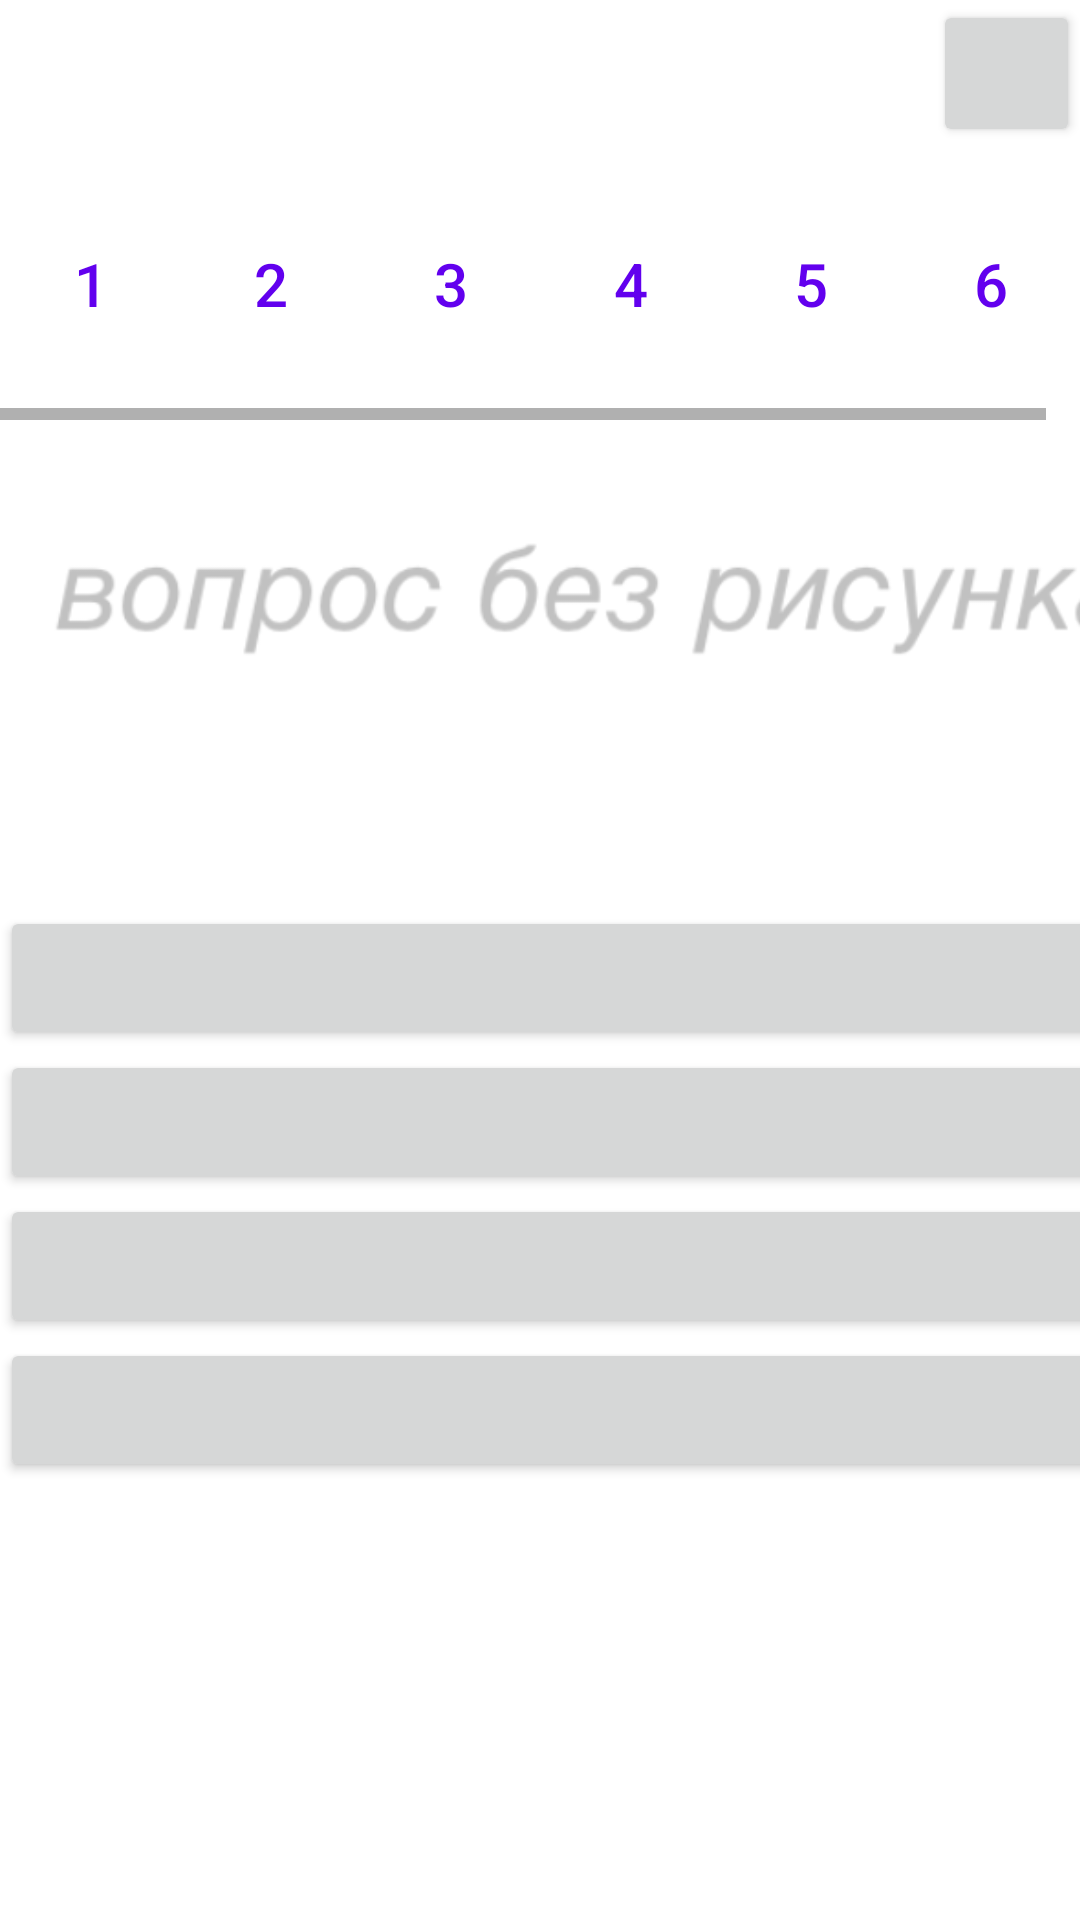

Reconstruct the res/layout file that produces this screen, plus the resources it refers to.
<!-- AndroidManifest.xml: application theme Theme.PDDApp -->
<!-- res/layout/fragment_second_activity_fragment.xml -->
<?xml version="1.0" encoding="utf-8"?>
<FrameLayout xmlns:android="http://schemas.android.com/apk/res/android"
    xmlns:app="http://schemas.android.com/apk/res-auto"
    xmlns:tools="http://schemas.android.com/tools"
    android:id="@+id/Question"
    android:layout_width="match_parent"
    android:layout_height="match_parent"
    tools:context=".SecondActivity_fragment">

    <androidx.constraintlayout.widget.ConstraintLayout
        android:layout_width="match_parent"
        android:layout_height="match_parent">

        <Button
            android:id="@+id/button"
            android:layout_width="49dp"
            android:layout_height="49dp"
            android:layout_weight="1"
            android:contentDescription="@android:string/emptyPhoneNumber"
            android:onClick="onClick"
            app:icon="@android:drawable/btn_dialog"
            app:iconTint="@color/white"
            app:layout_constraintEnd_toEndOf="parent"
            app:layout_constraintTop_toTopOf="parent"
            tools:layout_editor_absoluteX="360dp"
            tools:layout_editor_absoluteY="4dp" />

        <LinearLayout
            android:layout_width="409dp"
            android:layout_height="863dp"
            android:baselineAligned="false"
            android:orientation="vertical"
            app:layout_constraintStart_toStartOf="parent"
            app:layout_constraintTop_toBottomOf="@+id/button"
            tools:ignore="VisualLintBounds">

            <HorizontalScrollView
                android:layout_width="match_parent"
                android:layout_height="91dp"
                tools:ignore="UselessParent">

                <LinearLayout
                    android:layout_width="wrap_content"
                    android:layout_height="match_parent"
                    android:orientation="horizontal">

                    <Button
                        android:id="@+id/QuestButton1"
                        style="?android:attr/buttonBarButtonStyle"
                        android:layout_width="60dp"
                        android:layout_height="match_parent"
                        android:layout_weight="1"
                        android:text="1"
                        android:textSize="20sp"
                        tools:ignore="ButtonStyle" />

                    <Button
                        android:id="@+id/QuestButton2"
                        style="?android:attr/buttonBarButtonStyle"
                        android:layout_width="60dp"
                        android:layout_height="match_parent"
                        android:text="2"
                        android:textSize="20sp" />

                    <Button
                        android:id="@+id/QuestButton3"
                        style="?android:attr/buttonBarButtonStyle"
                        android:layout_width="60dp"
                        android:layout_height="match_parent"
                        android:text="3"
                        android:textSize="20sp" />

                    <Button
                        android:id="@+id/QuestButton4"
                        style="?android:attr/buttonBarButtonStyle"
                        android:layout_width="60dp"
                        android:layout_height="match_parent"
                        android:text="4"
                        android:textSize="20sp" />

                    <Button
                        android:id="@+id/QuestButton5"
                        style="?android:attr/buttonBarButtonStyle"
                        android:layout_width="60dp"
                        android:layout_height="match_parent"
                        android:text="5"
                        android:textSize="20sp" />

                    <Button
                        android:id="@+id/QuestButton6"
                        style="?android:attr/buttonBarButtonStyle"
                        android:layout_width="60dp"
                        android:layout_height="match_parent"
                        android:text="6"
                        android:textSize="20sp" />

                    <Button
                        android:id="@+id/QuestButton7"
                        style="?android:attr/buttonBarButtonStyle"
                        android:layout_width="60dp"
                        android:layout_height="match_parent"
                        android:text="7"
                        android:textSize="20sp" />

                    <Button
                        android:id="@+id/QuestButton8"
                        style="?android:attr/buttonBarButtonStyle"
                        android:layout_width="60dp"
                        android:layout_height="match_parent"
                        android:text="8"
                        android:textSize="20sp" />

                </LinearLayout>
            </HorizontalScrollView>

            <ImageView
                android:id="@+id/QuesImg"
                android:layout_width="match_parent"
                android:layout_height="143dp"
                android:src="@drawable/nofotoansw" />

            <TextView
                android:id="@+id/textView"
                android:layout_width="match_parent"
                android:layout_height="wrap_content"
                android:text="@string/quest1" />

            <Button
                android:id="@+id/Asnw1"
                android:layout_width="match_parent"
                android:layout_height="wrap_content"
                android:text="@string/answ1_q1" />

            <Button
                android:id="@+id/Answ2"
                android:layout_width="match_parent"
                android:layout_height="wrap_content"
                android:text="@string/answ2_q1" />

            <Button
                android:id="@+id/Asnw3"
                android:layout_width="match_parent"
                android:layout_height="wrap_content"
                android:text="@string/answ3_q1" />

            <Button
                android:id="@+id/Asnw4"
                android:layout_width="match_parent"
                android:layout_height="wrap_content"
                android:text="@string/answ4_q1"/>

        </LinearLayout>

    </androidx.constraintlayout.widget.ConstraintLayout>
</FrameLayout>
<!-- resources referenced by this layout -->
<resources>
  <color name="white">#FFFFFFFF</color>
  <!-- drawable nofotoansw: png bitmap (drawable, 13867 bytes) -->
  <string name="answ1_q1" />
  <string name="answ2_q1" />
  <string name="answ3_q1" />
  <string name="answ4_q1" />
  <string name="quest1" />
  <style name="Theme.PDDApp" parent="Theme.MaterialComponents.DayNight.DarkActionBar">
          
          <item name="colorPrimary">@color/purple_500</item>
          <item name="colorPrimaryVariant">@color/purple_700</item>
          <item name="colorOnPrimary">@color/white</item>
          
          <item name="colorSecondary">@color/teal_200</item>
          <item name="colorSecondaryVariant">@color/teal_700</item>
          <item name="colorOnSecondary">@color/black</item>
          
          <item name="android:statusBarColor">?attr/colorPrimaryVariant</item>
          
      </style>
  <color name="purple_500">#FF6200EE</color>
  <color name="purple_700">#FF3700B3</color>
  <color name="teal_200">#FF03DAC5</color>
  <color name="teal_700">#FF018786</color>
  <color name="black">#FF000000</color>
</resources>
